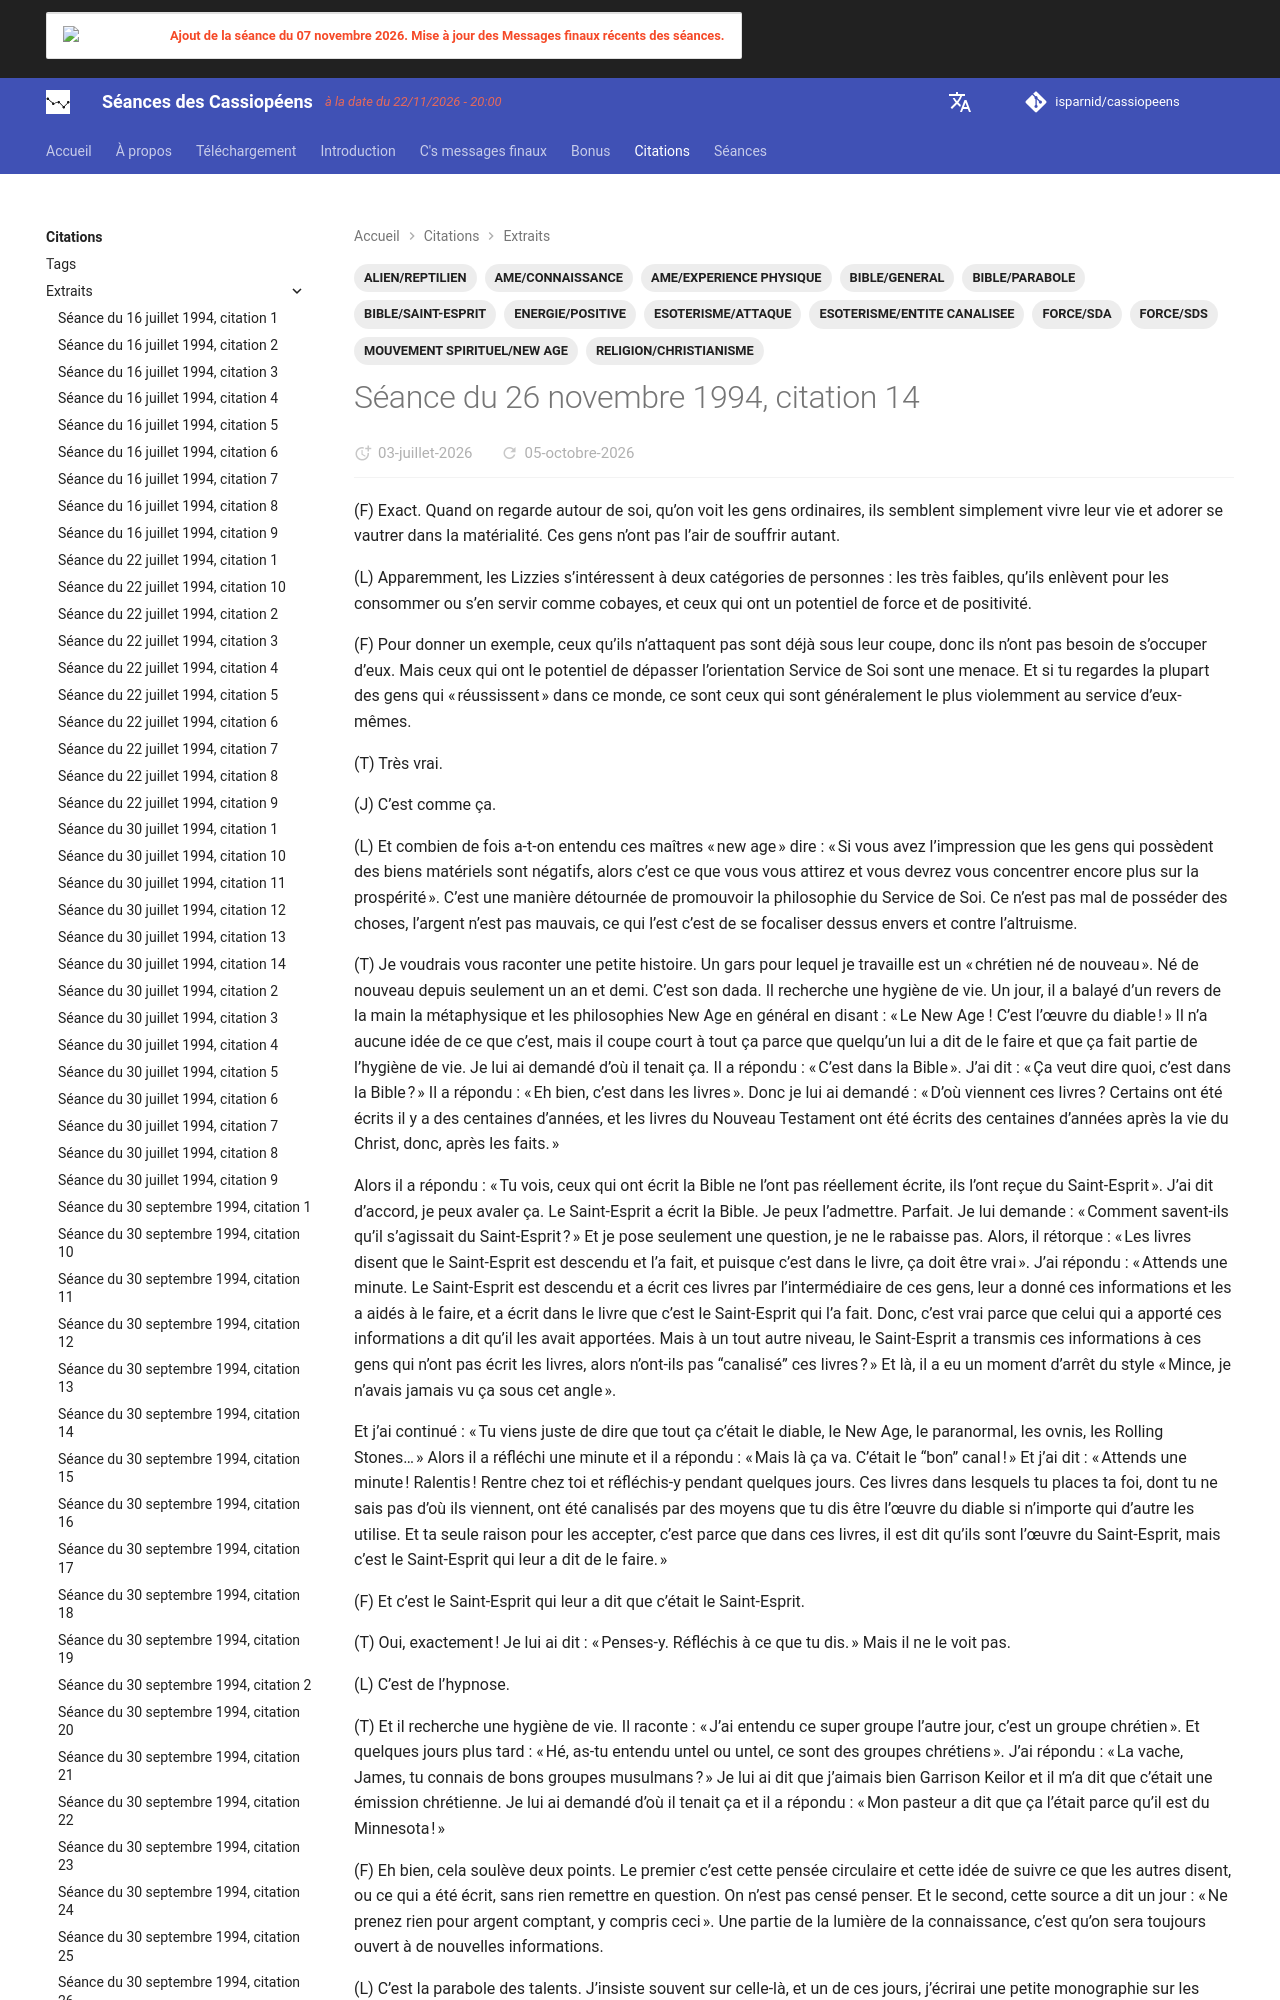

repository: isparnid/cassiopeens · page: citations/extraits/1994-11-26_citation-14/index.html · generator: mkdocs

---
title: "Séance du 26 novembre 1994, citation 14"
date:
  created: 2026-06-27
  updated: 2026-10-02
tags:
  - ALIEN/REPTILIEN
  - AME/CONNAISSANCE
  - AME/EXPERIENCE PHYSIQUE
  - BIBLE/GENERAL
  - BIBLE/PARABOLE
  - BIBLE/SAINT-ESPRIT
  - ENERGIE/POSITIVE
  - ESOTERISME/ATTAQUE
  - ESOTERISME/ENTITE CANALISEE
  - FORCE/SDA
  - FORCE/SDS
  - MOUVEMENT SPIRITUEL/NEW AGE
  - RELIGION/CHRISTIANISME
links:
  - séances/1994/1994-11-26.md
---
(F) Exact. Quand on regarde autour de soi, qu’on voit les gens ordinaires, ils semblent simplement vivre leur vie et adorer se vautrer dans la matérialité. Ces gens n’ont pas l’air de souffrir autant.
